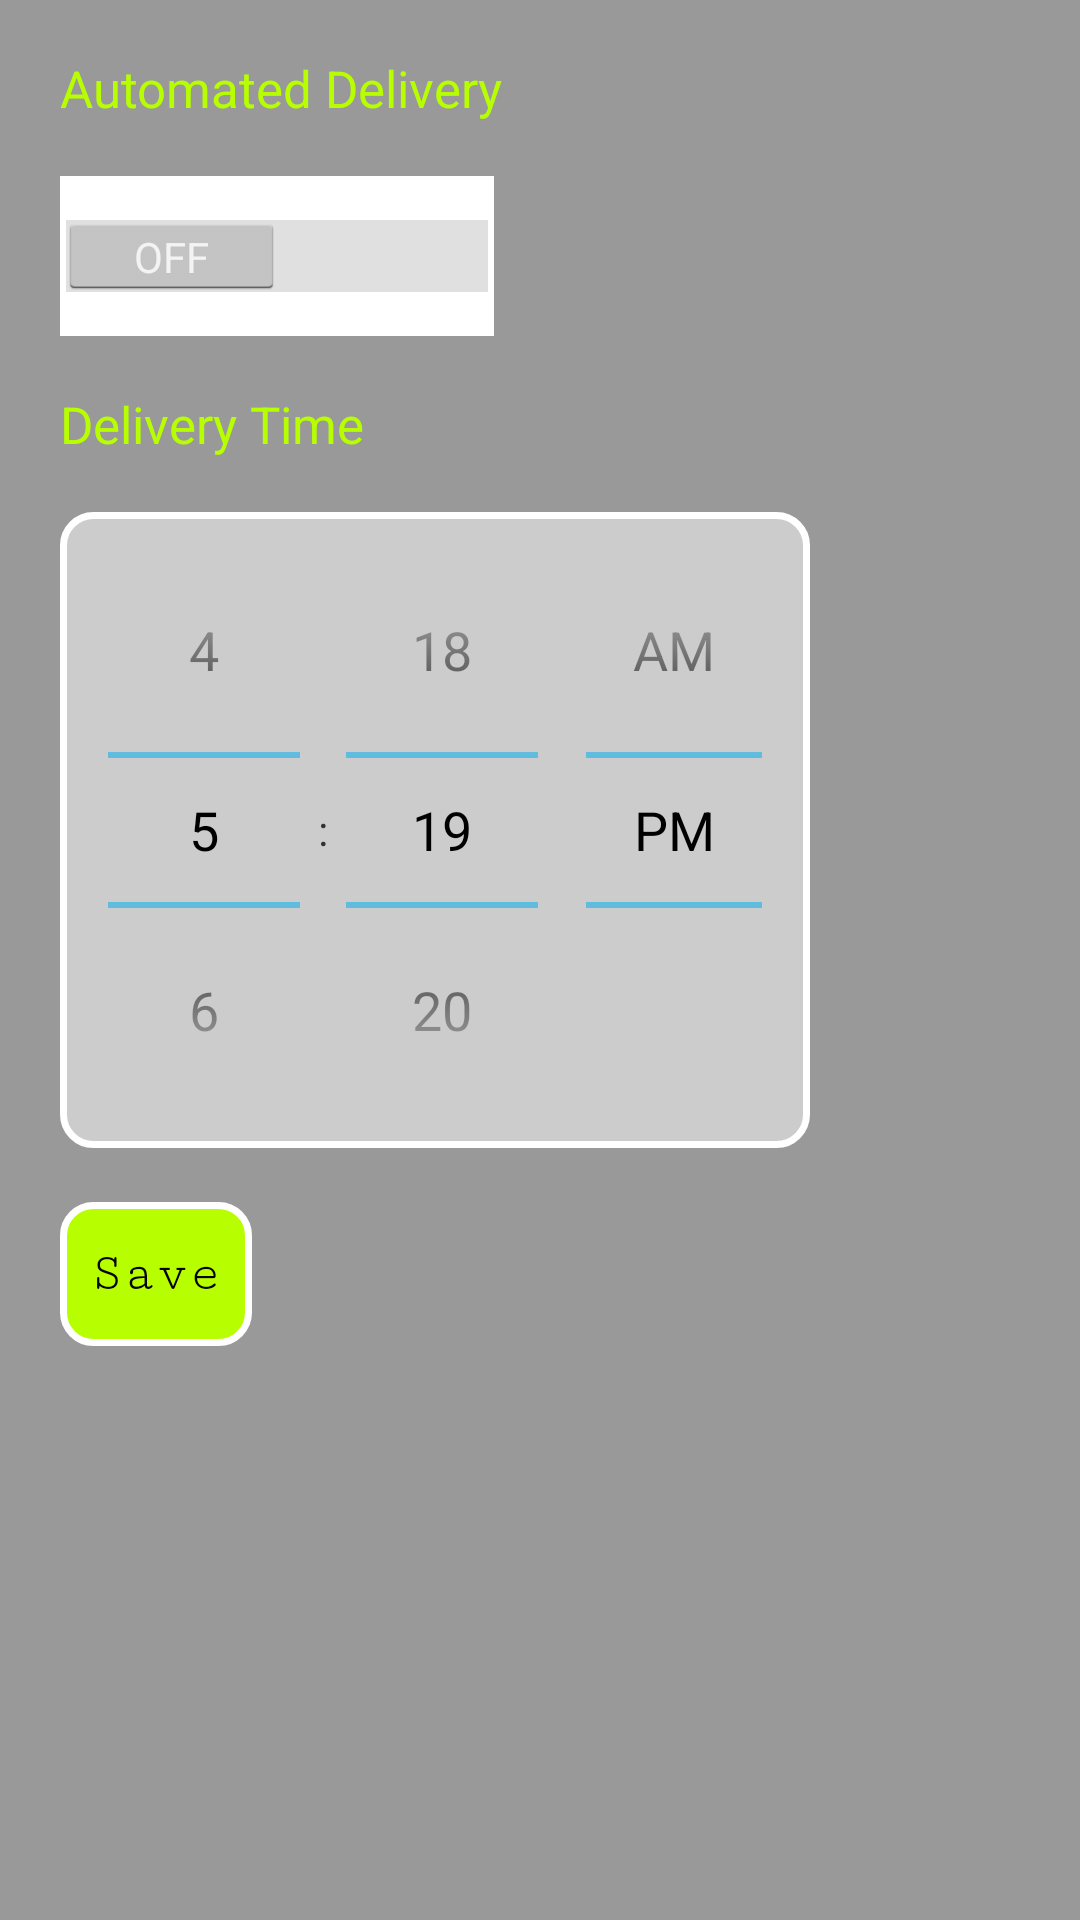

Reconstruct the res/layout file that produces this screen, plus the resources it refers to.
<!-- AndroidManifest.xml: application theme AppTheme -->
<!-- res/layout/fragment_reports_auto.xml -->
<?xml version="1.0" encoding="utf-8"?>
<LinearLayout xmlns:android="http://schemas.android.com/apk/res/android"
    android:id = "@+id/autoFragLayout"
    android:layout_width="fill_parent"
    android:layout_height="fill_parent"
    android:orientation= "vertical"
    android:background = "@color/darkGreyForBackgrounds"
    >
    
    
	<TextView
        android:id="@+id/Delivery"
        android:layout_width="wrap_content"
        android:layout_height="wrap_content"
        android:text="@string/autoDelivery"
        android:gravity="center"
        android:textColor= "@color/lightGreenForLabels"
        android:layout_marginTop="@dimen/top_margin"
        android:layout_marginLeft="@dimen/left_margin"
        android:textSize="@dimen/sub_heading_text_size"
        />

	<Switch
	    android:id="@+id/switchBar"
	    android:layout_width="wrap_content"
	    android:layout_height="wrap_content"
	    android:checked="false"
	    android:textOff="OFF"
	    android:textOn="ON        "	    
	    android:layout_marginTop="@dimen/top_margin"
	    android:layout_marginLeft="@dimen/left_margin" 	    
	    android:background="@color/whiteBackground"
	    android:textSize="40sp"
	    />
		    
	<TextView
        android:id="@+id/DeliveryTime"
        android:layout_width="match_parent"
        android:layout_height="wrap_content"
        android:text="@string/deliveryTimeText"
        android:gravity="left"
        android:textColor="@color/lightGreenForLabels"
        android:layout_marginTop="@dimen/top_margin" 
        android:layout_marginLeft="@dimen/left_margin"  
        android:textSize="@dimen/sub_heading_text_size"     
         />
	
	<TimePicker
	    android:id="@+id/timePicker"
	    android:layout_width="250dp"
	    android:layout_height="wrap_content"
	    android:layout_marginTop="@dimen/top_margin"
	    android:layout_marginLeft="@dimen/left_margin"
	    android:background="@drawable/time_picker"
	    android:fadingEdge="vertical"/>
	
	<Button
        android:id="@+id/saveButton"
        android:layout_width="wrap_content"
        android:layout_height="wrap_content"
        android:text="@string/save_report_time"
        android:enabled="false"
        android:textColor="@color/blackColor"
        android:background="@drawable/button_style"  
        android:fontFamily="courier new"
        android:layout_marginTop="@dimen/top_margin"
        android:layout_marginLeft="@dimen/left_margin" 
        />
	
	    
</LinearLayout>
<!-- resources referenced by this layout -->
<resources>
  <color name="blackColor">#000000</color>
  <color name="darkGreyForBackgrounds">#999999</color>
  <color name="lightGreenForLabels">#b7ff00</color>
  <color name="whiteBackground">#FFFFFF</color>
  <dimen name="left_margin">20dp</dimen>
  <dimen name="sub_heading_text_size">17sp</dimen>
  <dimen name="top_margin">18dp</dimen>
  <!-- drawable button_style (drawable) -->
  <?xml version="1.0" encoding="utf-8"?>
  <shape 
      xmlns:android="http://schemas.android.com/apk/res/android"
      android:shape="rectangle" android:padding="10dp">
      
      <solid 
          android:color="#b7ff00"/> 
      
      <corners
          android:bottomRightRadius="10dp"
          android:bottomLeftRadius="10dp"
          android:topLeftRadius="10dp"
          android:topRightRadius="10dp"/>
        
      <stroke 
          android:width="7px" android:color="#FFFFFF" />
      
  </shape>
  <!-- drawable time_picker (drawable) -->
  <?xml version="1.0" encoding="utf-8"?>
  <shape 
      xmlns:android="http://schemas.android.com/apk/res/android"
      android:shape="rectangle" android:padding="10dp">
      
      <solid 
          android:color="@color/greyForBackrounds"/> 
      
      <corners
          android:bottomRightRadius="10dp"
          android:bottomLeftRadius="10dp"
          android:topLeftRadius="10dp"
          android:topRightRadius="10dp"/>
        
      <stroke 
          android:width="7px" android:color="#FFFFFF" />
      
  </shape>
  <string name="autoDelivery">Automated Delivery</string>
  <string name="deliveryTimeText">Delivery Time</string>
  <string name="save_report_time">Save</string>
  <style name="AppTheme" parent="AppBaseTheme">
          
      </style>
  <color name="greyForBackrounds">#CCCCCC</color>
  <style name="AppBaseTheme" parent="android:Theme.Holo.Light.DarkActionBar">	
  	 
  	 </style>
</resources>
